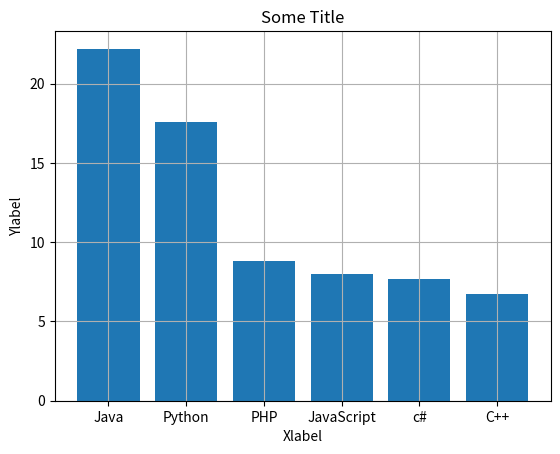

Python code for this plot:
import pandas as pd
import matplotlib.pyplot as plt
Section=['A','B','C','D']
Contribution=[6700,5600,5000,5200]
S=pd.Series(Contribution,index=Section)
print(S)
print(S[S>5000])

import matplotlib.pyplot as plt
Prog=['Java','Python','PHP','JavaScript','c#','C++']
Popu=[22.2,17.6,8.8,8,7.7,6.7]
plt.bar(Prog,Popu)
plt.grid()
plt.xlabel('Xlabel')
plt.ylabel('Ylabel')
plt.title('Some Title')
#plt.savefig("something.jpg")
plt.show()